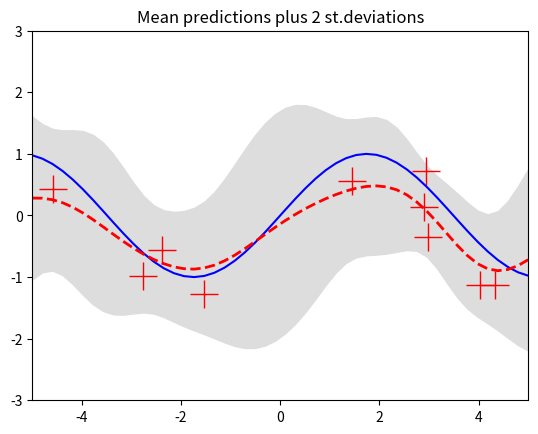
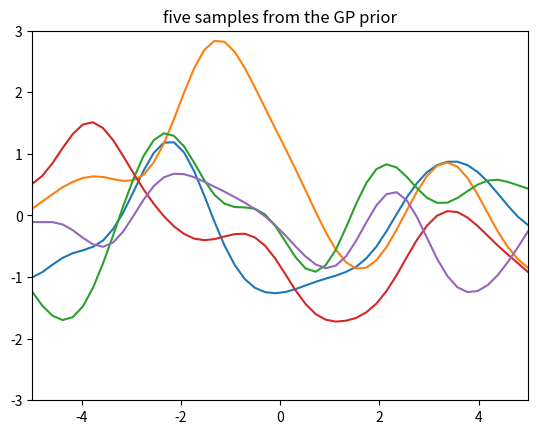
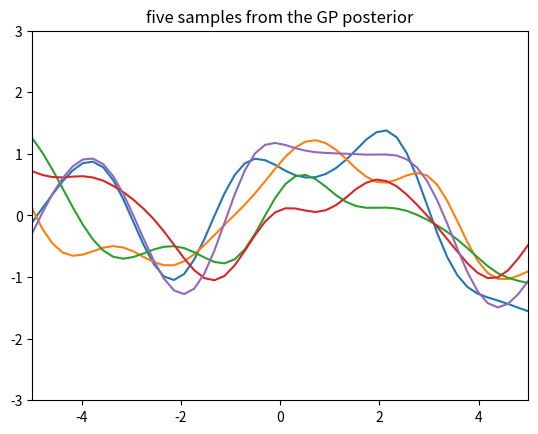

Write Python code to recreate these figures, in order.
import numpy as np
import matplotlib.pyplot as pl

""" 
A code to illustrate the workings of GP regression in 1d. 
    We assume a zero mean GP Prior 
"""


# This is the true unknown, one-dimensional function we are trying to approximate
f = lambda x: np.sin(0.9*x).flatten()


# This is the kernel function
def kernel_function(a, b):
    """ GP squared exponential kernel function """
    kernelParameter = 1.0
    sqdist = np.sum(a**2,1).reshape(-1,1) + np.sum(b**2,1) - 2*np.dot(a, b.T)
    return np.exp(-.5 * (1/kernelParameter) * sqdist)


# Here we run the test
N = 10         # number of training points.
n = 50         # number of test points.
s = 0.5    # noise variance.

# Sample some input points and noisy versions of the function evaluated at
# these points. 
X = np.random.uniform(-5, 5, size=(N,1))
y = f(X) + s*np.random.randn(N)  #add some noise

K = kernel_function(X, X)
L = np.linalg.cholesky(K + s*np.eye(N))

# points we're going to make predictions at.
TestPoint = np.linspace(-5, 5, n).reshape(-1,1)

# compute the mean at our test points.
Lk = np.linalg.solve(L, kernel_function(X, TestPoint))
mu = np.dot(Lk.T, np.linalg.solve(L, y))

# compute the variance at our test points.
K_ = kernel_function(TestPoint, TestPoint)
s2 = np.diag(K_) - np.sum(Lk**2, axis=0)
s =  np.sqrt(s2)


# PLOTS:
pl.figure(1)
pl.clf()
pl.plot(X, y, 'r+', ms=20)
pl.plot(TestPoint, f(TestPoint), 'b-')
pl.gca().fill_between(TestPoint.flat, mu-2*s, mu+2*s, color="#dddddd")
pl.plot(TestPoint, mu, 'r--', lw=2)
pl.savefig('draw_prediction.png', bbox_inches='tight')
pl.title('Mean predictions plus 2 st.deviations')
pl.axis([-5, 5, -3, 3])

# draw samples from the prior at our test points.
L = np.linalg.cholesky(K_ + 1e-6*np.eye(n))
f_prior = np.dot(L, np.random.normal(size=(n,5)))
pl.figure(2)
pl.clf()
pl.plot(TestPoint, f_prior)
pl.title('five samples from the GP prior')
pl.axis([-5, 5, -3, 3])
pl.savefig('sample_prior.png', bbox_inches='tight')

# draw samples from the posterior at our test points.
L = np.linalg.cholesky(K_ + 1e-6*np.eye(n) - np.dot(Lk.T, Lk))
f_post = mu.reshape(-1,1) + np.dot(L, np.random.normal(size=(n,5)))
pl.figure(3)
pl.clf()
pl.plot(TestPoint, f_post)
pl.title('five samples from the GP posterior')
pl.axis([-5, 5, -3, 3])
pl.savefig('sample_posterior.png', bbox_inches='tight')

pl.show()
